Run: headless pygame with SDL's dummy video driver; simulated clock (each Clock.tick advances the game by its frame time, no real sleeping); random seed 0; keys injected as events and as key.get_pressed() state; no mouse input.
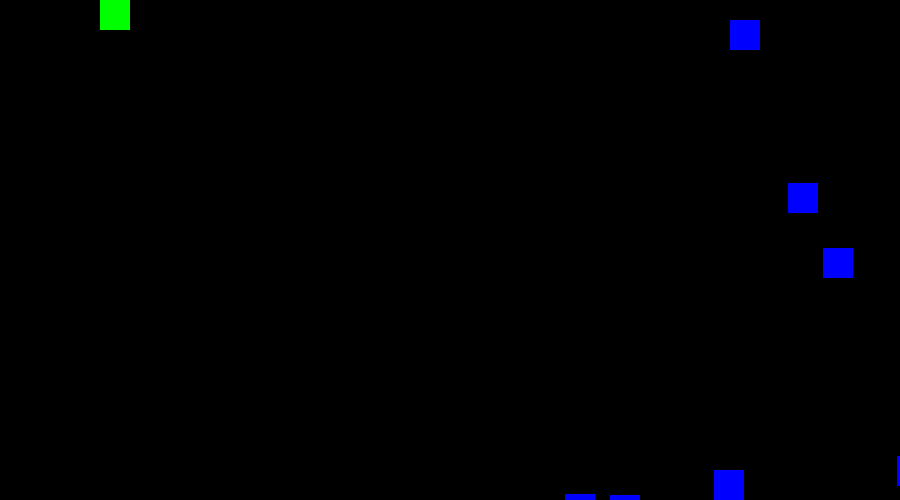
Frame 1 of 4 · flips 1–60 · no input
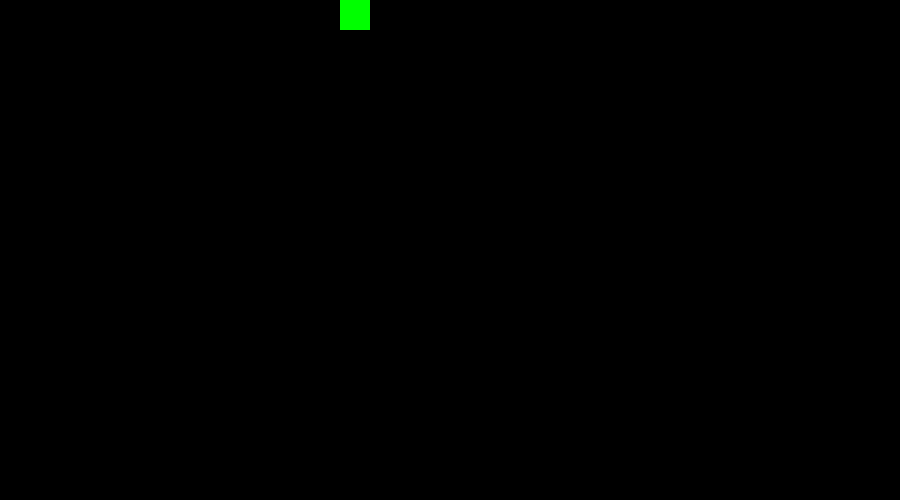
Frame 2 of 4 · flips 61–180 · tapped SPACE, RETURN · held RIGHT (→), D
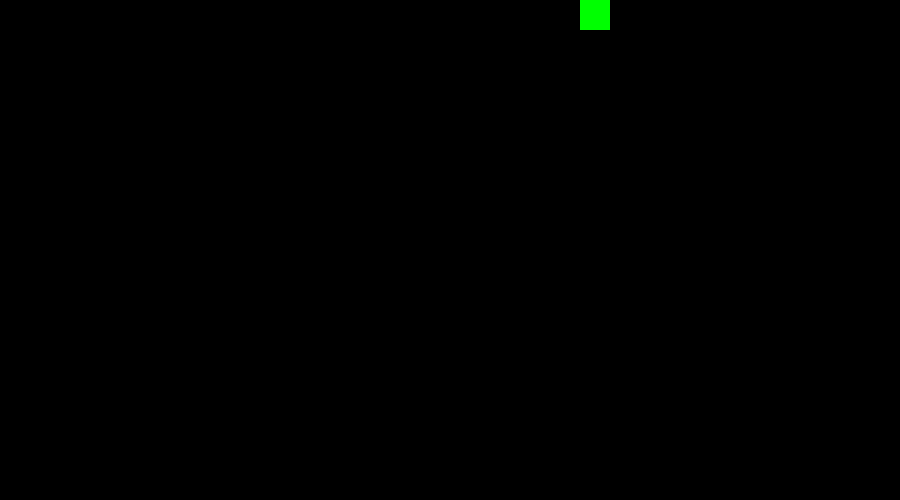
Frame 3 of 4 · flips 181–300 · held DOWN (↓), S
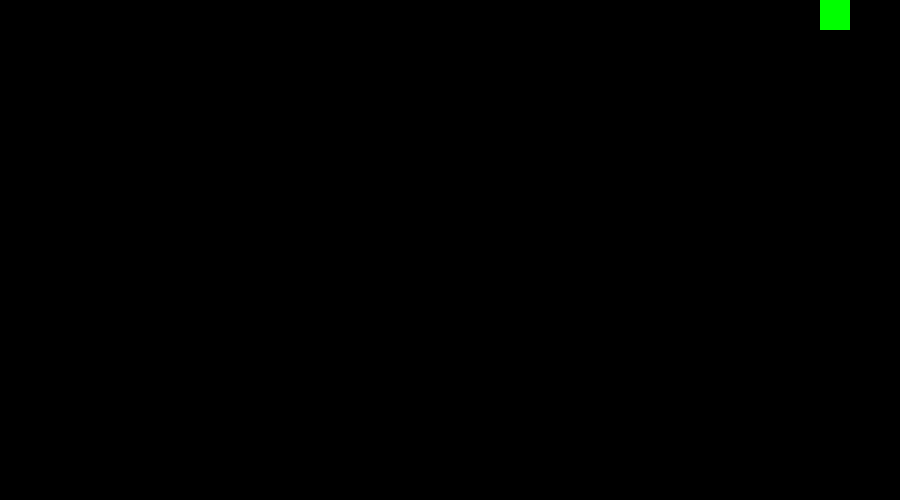
Frame 4 of 4 · flips 301–420 · held LEFT (←), A, UP (↑), W

The pygame program that drew these frames:

import pygame
import random

ancho = 900
alto = 500

class Jugador(pygame.sprite.Sprite):
    def __init__(self):
        pygame.sprite.Sprite.__init__(self)
        self.image= pygame.Surface([30,30])
        self.image.fill([0,255,0])
        self.rect = self.image.get_rect()
        self.rect.x=100
        self.vel_x=0

    def update(self):
        self.rect.x += self.vel_x

class Enemigo(pygame.sprite.Sprite):
    def __init__(self):
        pygame.sprite.Sprite.__init__(self)
        self.image= pygame.Surface([30,30])
        self.image.fill([0,0,255])
        self.rect = self.image.get_rect()
        self.vel_x=5

    def update(self):
        self.rect.x+=self.vel_x



if __name__ == '__main__':
    #definicion de variables
    pygame.init()
    pantalla=pygame.display.set_mode([ancho,alto])
    todos=pygame.sprite.Group()
    jugador=Jugador()
    todos.add(jugador)

    num_enemigos=10
    enemigos=pygame.sprite.Group()
    for i in range(num_enemigos):
        e=Enemigo()
        e.rect.x=random.randrange(ancho)
        e.rect.y=random.randrange(alto)
        enemigos.add(e)
        todos.add(e)

    reloj=pygame.time.Clock()

    fin=False
    #ciclo del programa
    while not  fin:
        #gestion de eventos
        for event in pygame.event.get():
            if event.type == pygame.QUIT:
                fin=True
            if event.type == pygame.KEYDOWN:
                if event.key == pygame.K_RIGHT:
                    jugador.vel_x=2

        #logica juego

        #refresco de pantalla
        todos.update()
        pantalla.fill([0,0,0])
        todos.draw(pantalla)
        pygame.display.flip()
        reloj.tick(60)
